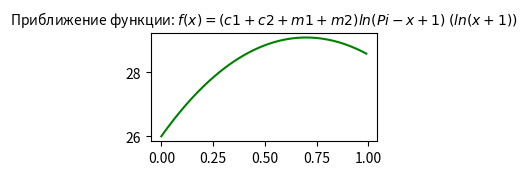

Recreate this plot in Python. (Note: this script raises an exception after producing the figure.)
import cmath as cm                  # Математическая библеотека
import numpy as np                  # Вспомогательная мат. библеотека
import scipy.interpolate as it      # Интерполяция сплайнами
import matplotlib.pyplot as mp      # Библеотека для отрисовки графиков

# ------------------------------------------------------------------------------------------------------------------------------------------------

#                               В ДВУХ ЭТИХ ФУНКЦИЯХ НУЖНО ПОМЕНЯТЬ КОЭФИЦЕНТЫ !!!

# Первая функция
def F1(X , C1 = 5, C2 = 6, M1 = 7, M2 = 8):
    return (C1 + C2 + M1 + M2) * (cm.log(cm.pi - X + 1) ** (cm.log(X + 1)))

# Вторая функция
def F2(X , B1 = 1, B2 = 1, B3 = 1, B4 = 1):
    return (B1 + B2 + B3 + B4) * abs(X - 0.5)

# ------------------------------------------------------------------------------------------------------------------------------------------------

# Получение массива координат из функции
# Принимает: функцию, интервал от A до B, шаг
def Func_oXY(F, A = 0, B = 1, STEP = 0.001): X = np.arange(A,B,STEP); return {"X" : X, "Y" : [ F(x) for x in X] }

# Интерполяционный многочлен Лагранжа
# Принимает: функцию, интервал от A до B
# Метод строит график функции и отображает точк(у,и) приближения
def Interpolation_Lagrange_Lolynomial(F, A = 0, B = 1, NODES = 10 , STEP=0.01, Num = 1,TITLE=""):

    # Функция Лагранжа
    # X и Y это мноество точек, Xn точка для приближения
    def Lagranz(X, Y, Xn):
        Z = 0
        for J in range(len(Y)):
            P1, P2 = 1, 1
            for I in range(len(X)):
                if (I != J):
                    P1 *= (Xn - X[I])
                    P2 *= (X[J] - X[I])
            Z += Y[J] * (P1 / P2)
        return Z

    # Позиция на графике
    mp.subplot(3,2,Num); mp.title(TITLE,fontsize=10)

    # Получаем все возможные точки функции с шагом
    _F = Func_oXY(F,A,B,STEP) 

    # Строим саму функцию
    mp.plot(_F["X"], _F["Y"], 'Green', label="Функция" ) 

    # Строим набор точек приближения
    _X = np.linspace(A,B,NODES)
    _Y = [Lagranz(_X, [F(x) for x in _X] , x) for x in _F["X"]]

    # Строим приближение
    mp.plot(_F["X"], _Y, Color='Red',alpha=0.8, label="Приближение") 

    # Легенда
    mp.legend()

# ------------------------------------------------------------------------------------------------------------------------------------------------

# Интерполяция с помощью синк-аппроксимации
def Sink_Approximation(F, A = 0, B = 1, NODES = 50, STEP=0.01, Num = 1,TITLE=""):

    # Синк апроксимация
    def Sink(x, n = NODES): return sum([((np.sin(np.pi*(n*x-k))) / (np.pi*(n*x-k)))*F(k/n) for k in range(1, n)])

    # Позиция на графике
    mp.subplot(3,2,Num); mp.title(TITLE,fontsize=10)

    # Получаем все возможные точки функции с шагом
    _F = Func_oXY(F,A,B) 

    # Строим саму функцию
    mp.plot(_F["X"], _F["Y"], 'Green', label="Функция" ) 
   
    # Строим приближение
    mp.plot(_F["X"] , [Sink(x) for x in np.linspace(A,B,len(_F["X"]))], Color='Red',alpha=0.8, label="Приближение") 
    
    # Легенда
    mp.legend()

# ------------------------------------------------------------------------------------------------------------------------------------------------

# Интерполяция сплайнами
def Spline_Interpolation(F, A = 0, B = 1, NODES = 10, STEP=0.01, Num = 1,TITLE=""):

    # Позиция на графике
    mp.subplot(3,2,Num); mp.title(TITLE,fontsize=10)

    # Получаем все возможные точки функции с шагом
    _F = Func_oXY(F,A,B)

    # Строим саму функцию
    mp.plot(_F["X"], _F["Y"], 'Green', label="Функция") 

    # Строим набор точек приближения
    
    _X = np.linspace(A,B,NODES)
    _Y = [it.splev(x, it.splrep(_X, [F(x) for x in _X])) for x in _F["X"]]
    #_Y = [Spline(x, _X, [ F(x) for x in _X]) for x in _F["X"]]                # Самописную функцию выпилил, работает не оч...

    # Строим приближение
    mp.plot(_F["X"], _Y, Color='Red',alpha=0.8, label="Приближение") 

    # Легенда
    mp.legend()

# ------------------------------------------------------------------------------------------------------------------------------------------------

# Стартер
def Start():

    # ------------------------------------------------------------------------------------------------------------------------------------------------

    # Интерполяционный многочлен Лагранжа
    Interpolation_Lagrange_Lolynomial(F1,0,1,Num=1, TITLE="Приближение функции: $f(x) = (c1 + c2 + m1 + m2) ln (Pi - x + 1) ^ ( ln(x + 1) )$")
    Interpolation_Lagrange_Lolynomial(F2,0,1,Num=2, TITLE="Приближение функции: $f(x) = (b1 + b2 + b3 + b4) |x - 0.5|$")

    # ------------------------------------------------------------------------------------------------------------------------------------------------

    # Приближение методом синк-апроксимации
    Sink_Approximation(F1,0,1,Num=3, TITLE="Приближение синк-апроксимацией")
    Sink_Approximation(F2,0,1,Num=4, TITLE="Приближение синк-апроксимацией")

    # ------------------------------------------------------------------------------------------------------------------------------------------------

    # Приближение с помощью интерпоялционных сплайнов
    Spline_Interpolation(F1,0,1,Num=5, TITLE="Приближение с помощью сплайнов")
    Spline_Interpolation(F2,0,1,Num=6, TITLE="Приближение с помощью сплайнов")

    # ------------------------------------------------------------------------------------------------------------------------------------------------

    # Отрисовка
    mp.show()

# Главный метод
if __name__ == "__main__": Start()
